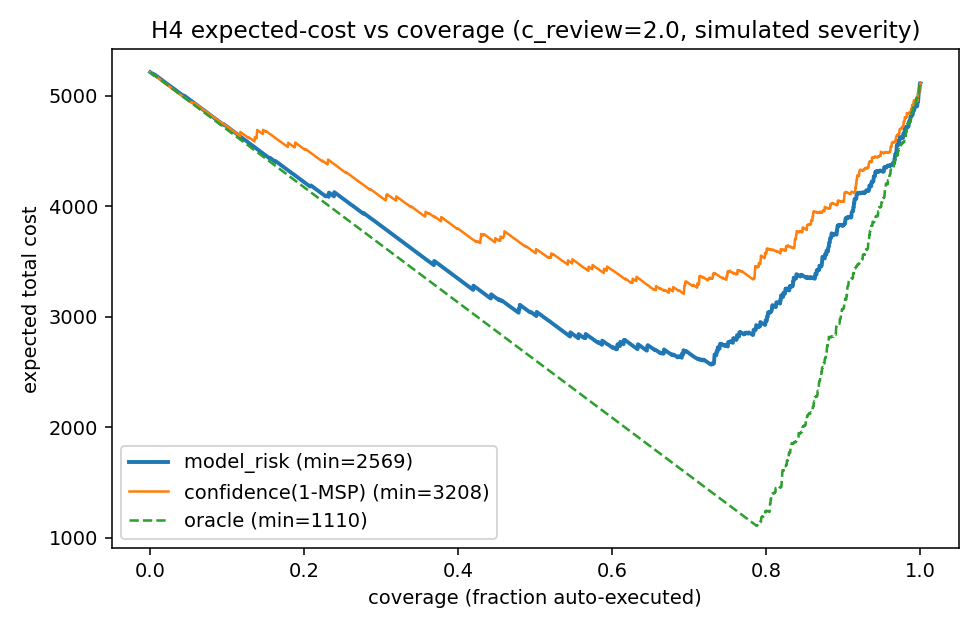

The data file committed next to this chart (first rows):
policy, min_cost, coverage_at_min, always_execute_cost
model_risk, 2569, 0.7277, 5113
confidence(1-MSP), 3208, 0.6928, 5113
oracle, 1110, 0.7871, 5113
